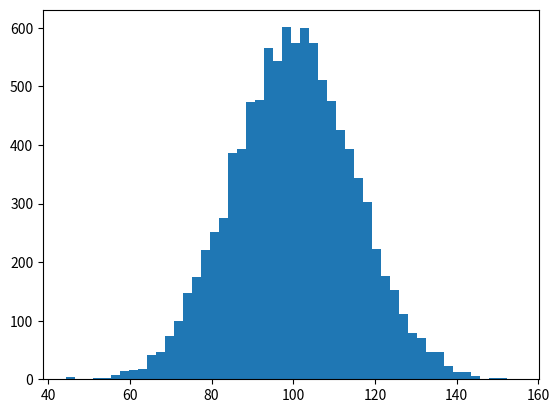

This chart was generated by the following Python code: (Note: this script raises an exception after producing the figure.)
import numpy as np
import matplotlib.mlab as mlab
import matplotlib.pyplot as plt

# http://www.cnblogs.com/python-life/articles/6084059.html

# example data
mu = 100  # mean of distribution
sigma = 15  # standard deviation of distribution
x = mu + sigma * np.random.randn(10000)

num_bins = 50
# the histogram of the data
# n : sample size ; bins (group):
n, bins, patches = plt.hist(x, num_bins, normed=1, facecolor='blue', alpha=0.5)
# add a 'best fit' line
y = mlab.normpdf(bins, mu, sigma)
plt.plot(bins, y, 'r--')
plt.xlabel('Smarts')
plt.ylabel('Probability')
plt.title(r'Histogram of IQ: $\mu=100$, $\sigma=15$')

# Tweak spacing to prevent clipping of ylabel
plt.subplots_adjust(left=0.15)
plt.show()